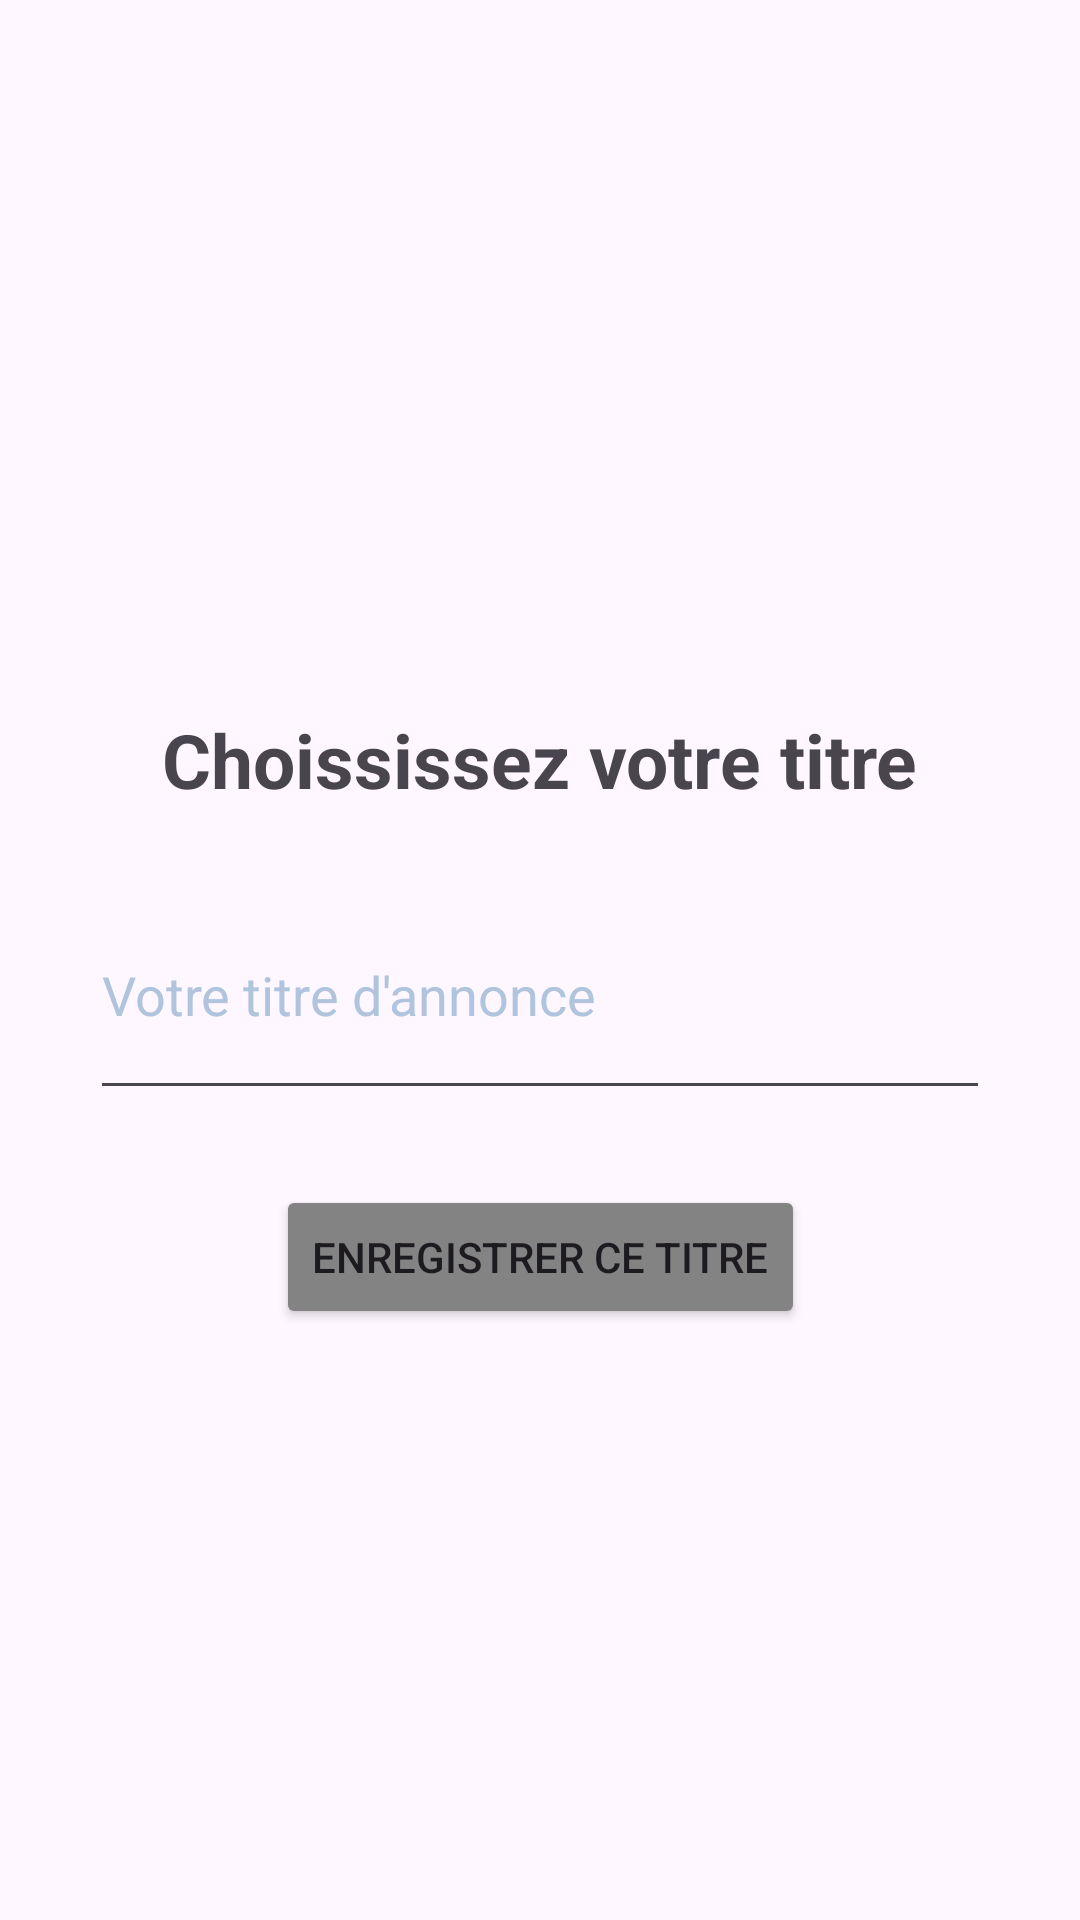

The Android layout XML behind this screen, and the referenced resources:
<!-- AndroidManifest.xml: application theme Base.Theme.Promocare_android -->
<!-- res/layout/create_annonce_title.xml -->
<?xml version="1.0" encoding="utf-8"?>
<androidx.constraintlayout.widget.ConstraintLayout
    xmlns:android="http://schemas.android.com/apk/res/android"
    xmlns:app="http://schemas.android.com/apk/res-auto"
    android:layout_width="match_parent"
    android:layout_height="match_parent">


    <TextView
        android:layout_width="wrap_content"
        android:layout_height="wrap_content"
        android:layout_marginBottom="20dp"
        android:textStyle="bold"
        android:textSize="25sp"
        app:layout_constraintBottom_toTopOf="@+id/creation_annonce_edit_view_title"
        app:layout_constraintStart_toStartOf="parent"
        app:layout_constraintEnd_toEndOf="parent"
        android:text="@string/choississez_votre_titre"/>

    <EditText
        android:id="@+id/creation_annonce_edit_view_title"
        android:layout_width="300dp"
        android:layout_height="80dp"
        android:layout_marginTop="20dp"
        android:hint="@string/votre_titre_d_annonce"
        android:textColor="#000080"
        android:textColorHint="#B0C4DE"
        android:maxLines="1"
        android:singleLine="true"
        app:layout_constraintTop_toTopOf="parent"
        app:layout_constraintStart_toStartOf="parent"
        app:layout_constraintBottom_toBottomOf="parent"
        app:layout_constraintEnd_toEndOf="parent"/>

    <Button
        android:id="@+id/creation_annonce_button_next"
        android:layout_width="wrap_content"
        android:layout_height="wrap_content"
        android:layout_marginTop="25dp"
        android:backgroundTint="@color/button"
        android:text="@string/enregistrer_ce_titre"
        app:layout_constraintTop_toBottomOf="@+id/creation_annonce_edit_view_title"
        app:layout_constraintStart_toStartOf="parent"
        app:layout_constraintEnd_toEndOf="parent"/>

    <TextView
        android:id="@+id/creation_annonce_error"
        android:layout_width="wrap_content"
        android:layout_height="wrap_content"
        android:layout_marginTop="25dp"
        android:textColor="@color/error"
        app:layout_constraintTop_toBottomOf="@+id/creation_annonce_button_next"
        app:layout_constraintStart_toStartOf="parent"
        app:layout_constraintEnd_toEndOf="parent"
        android:visibility="invisible"/>

</androidx.constraintlayout.widget.ConstraintLayout>
<!-- resources referenced by this layout -->
<resources>
  <color name="button">#838383</color>
  <color name="error">#FF0000</color>
  <string name="choississez_votre_titre">Choississez votre titre</string>
  <string name="enregistrer_ce_titre">Enregistrer ce titre</string>
  <string name="votre_titre_d_annonce">Votre titre d\'annonce</string>
  <style name="Base.Theme.Promocare_android" parent="Theme.Material3.DayNight.NoActionBar">
          
          
          <item name="bottomNavigationStyle">@style/BottomNavigationViewStyle</item>
      </style>
  <style name="BottomNavigationViewStyle" parent="Widget.MaterialComponents.BottomNavigationView">
          <item name="itemTextAppearanceActive">@style/BottomNavigationTextStyle</item>
          <item name="itemTextAppearanceInactive">@style/BottomNavigationTextStyle</item>
      </style>
  <style name="BottomNavigationTextStyle" parent="TextAppearance.AppCompat.Caption">
          <item name="android:layout_marginTop">4dp</item> 
      </style>
</resources>
